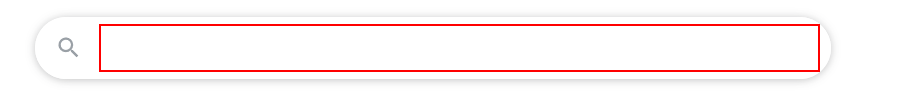
Task: Clothing Consultants
Workflow: Robot1Main

Step 1: type "[city + " weather in fahrenheit"]" into the text box 'q'

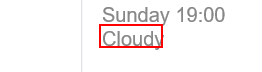
Step 2: get-text from the element

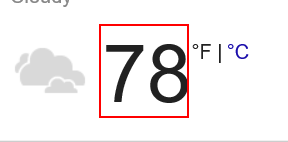
Step 3: get-text from the element 'wob_tm'
